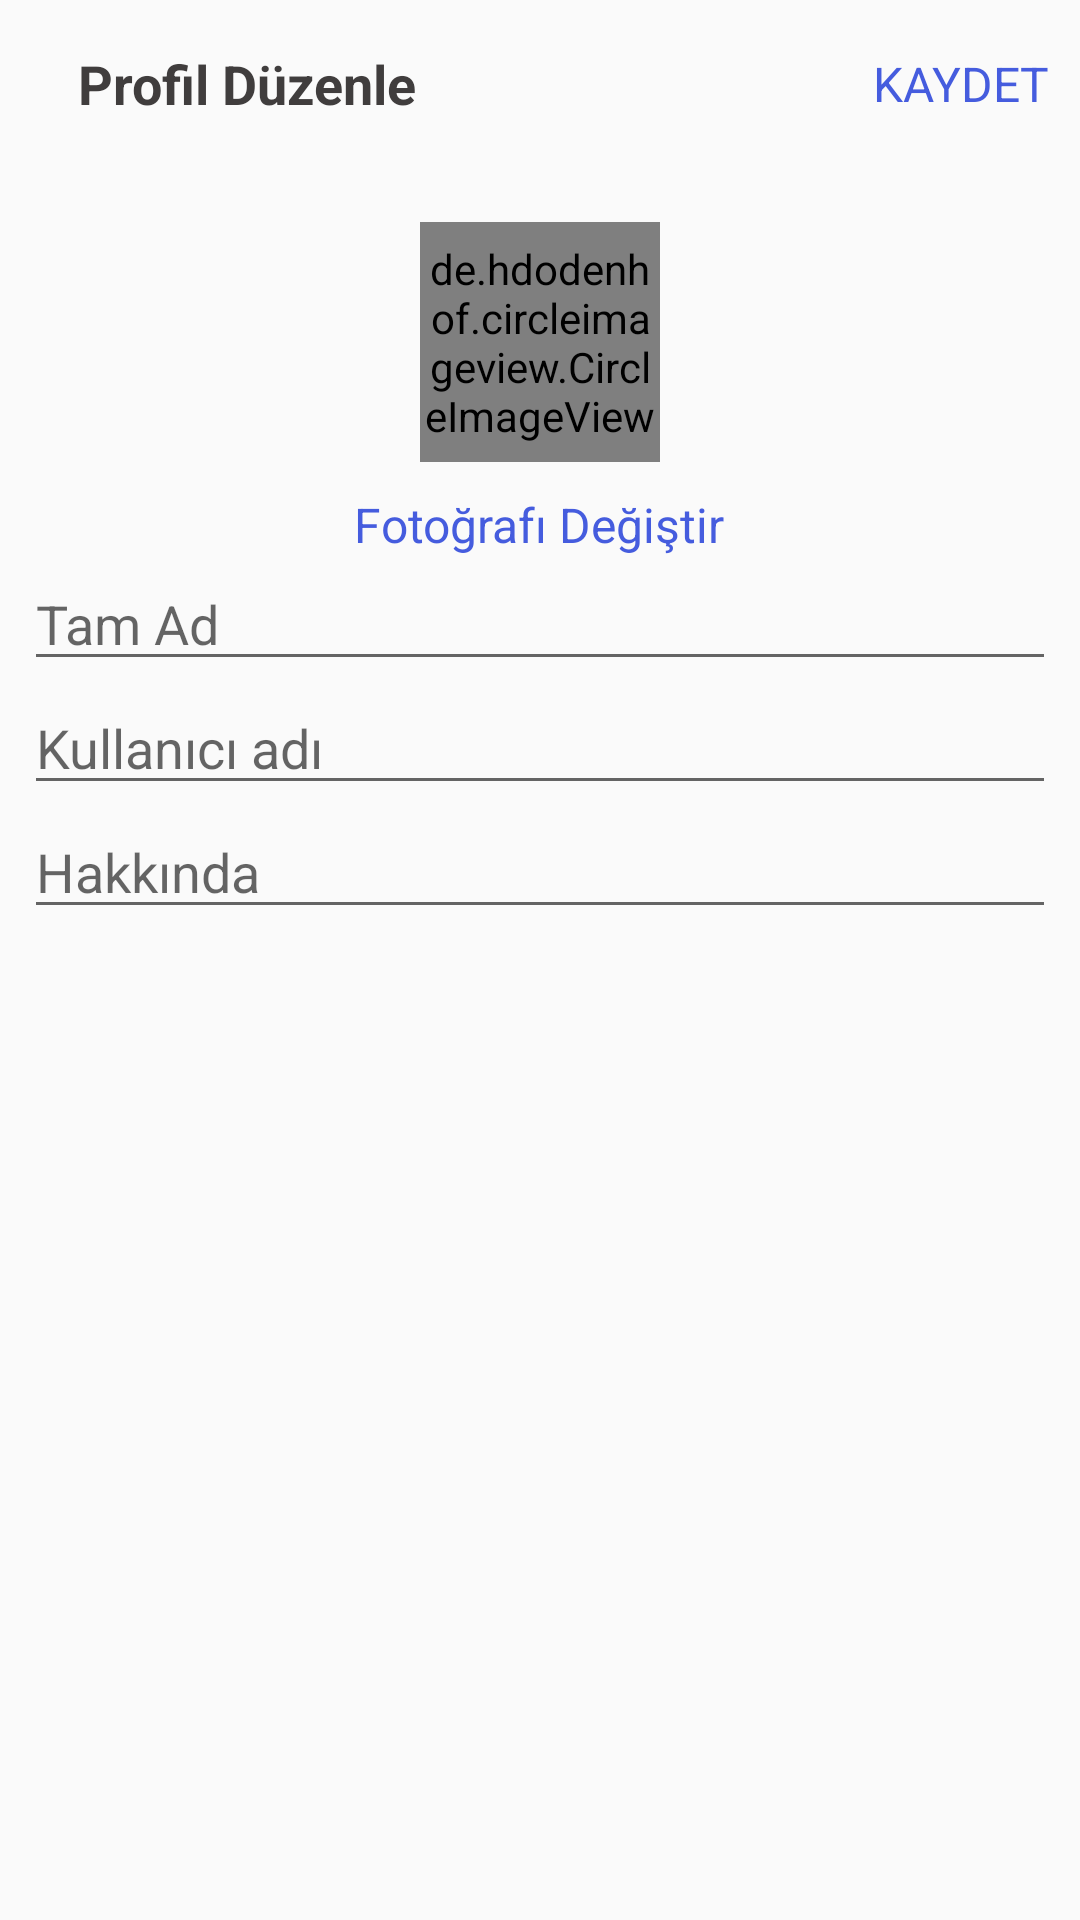

Reconstruct the res/layout file that produces this screen, plus the resources it refers to.
<!-- AndroidManifest.xml: application theme Theme.DealChat -->
<!-- res/layout/activity_edit_profile.xml -->
<?xml version="1.0" encoding="utf-8"?>
<LinearLayout xmlns:android="http://schemas.android.com/apk/res/android"
    xmlns:app="http://schemas.android.com/apk/res-auto"
    xmlns:tools="http://schemas.android.com/tools"
    android:layout_width="match_parent"
    android:layout_height="match_parent"
    android:orientation="vertical"
    tools:context=".EditProfileActivity">

    <com.google.android.material.appbar.AppBarLayout
        android:layout_width="match_parent"
        android:layout_height="wrap_content"
        android:id="@+id/bar"
        android:background="?android:attr/windowBackground">

        <androidx.appcompat.widget.Toolbar
            android:layout_width="match_parent"
            android:layout_height="wrap_content"
            android:id="@+id/toolbar"
            android:background="?android:attr/windowBackground">

            <RelativeLayout
                android:layout_width="match_parent"
                android:layout_height="wrap_content">

                <ImageView
                    android:layout_width="wrap_content"
                    android:layout_height="wrap_content"
                    android:src="@drawable/ic_close"
                    android:id="@+id/close"
                    android:layout_centerVertical="true"
                    android:layout_alignParentStart="true"/>
                <TextView
                    android:layout_width="wrap_content"
                    android:layout_height="wrap_content"
                    android:text="Profil Düzenle"
                    android:layout_centerVertical="true"
                    android:layout_marginStart="10dp"
                    android:textStyle="bold"
                    android:textSize="18sp"
                    android:textColor="@color/colorPrimaryDark"
                    android:layout_toEndOf="@+id/close"/>
                <TextView
                    android:layout_width="wrap_content"
                    android:layout_height="wrap_content"
                    android:text="KAYDET"
                    android:layout_marginRight="10dp"
                    android:id="@+id/save"
                    android:textSize="16sp"
                    android:layout_centerVertical="true"
                    android:textColor="@color/colorPrimary"
                    android:layout_alignParentRight="true"
                    android:layout_alignParentEnd="true"/>

            </RelativeLayout>
        </androidx.appcompat.widget.Toolbar>
    </com.google.android.material.appbar.AppBarLayout>

    <LinearLayout
        android:layout_width="match_parent"
        android:layout_height="wrap_content"
        android:orientation="vertical"
        android:padding="8dp">

        <de.hdodenhof.circleimageview.CircleImageView
            android:layout_width="80dp"
            android:layout_height="80dp"
            android:src="@mipmap/ic_launcher"
            android:layout_gravity="center"
            android:id="@+id/image_profile"
            android:layout_margin="10dp"/>
        <TextView
            android:layout_width="wrap_content"
            android:layout_height="wrap_content"
            android:text="Fotoğrafı Değiştir"
            android:layout_gravity="center"
            android:id="@+id/tv_change"
            android:textColor="@color/colorPrimary"
            android:textSize="16sp"/>

        <EditText
            android:layout_width="match_parent"
            android:layout_height="wrap_content"
            android:id="@+id/fullname"
            android:hint="Tam Ad" />
        <EditText
            android:layout_width="match_parent"
            android:layout_height="wrap_content"
            android:id="@+id/username"
            android:hint="Kullanıcı adı" />
        <EditText
            android:layout_width="match_parent"
            android:layout_height="wrap_content"
            android:id="@+id/bio"
            android:hint="Hakkında" />

    </LinearLayout>
</LinearLayout>
<!-- resources referenced by this layout -->
<resources>
  <color name="colorPrimary">#455cde</color>
  <color name="colorPrimaryDark">#403d3d</color>
  <style name="Theme.DealChat" parent="Base.Theme.DealChat" />
  <style name="Base.Theme.DealChat" parent="Theme.AppCompat.Light.NoActionBar">
  
          <item name="colorPrimary">@color/colorPrimary</item>
          <item name="colorPrimaryDark">@color/colorPrimaryDark</item>
          <item name="colorAccent">@color/colorAccent</item>
      </style>
  <color name="colorAccent">#c2bdbf</color>
</resources>
